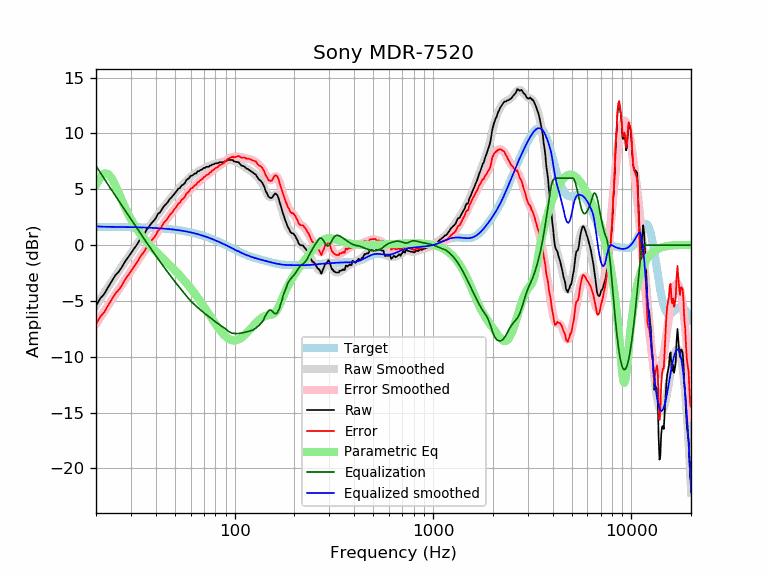

Data behind this chart, as committed beside it:
frequency, raw, error, smoothed, error_smoothed, equalization, parametric_eq, equalized_raw, equalized_smoothed, target
20, -5.44, -7.08, -5.41, -7.05, 7.09, 5.39, 1.65, 1.68, 1.64
21, -4.78, -6.42, -4.85, -6.49, 6.51, 6.05, 1.72, 1.66, 1.64
22, -4.38, -6.01, -4.31, -5.94, 5.95, 6.41, 1.57, 1.64, 1.64
23, -3.78, -5.41, -3.79, -5.42, 5.42, 6.38, 1.64, 1.63, 1.63
24, -3.24, -4.87, -3.29, -4.92, 4.92, 5.99, 1.68, 1.63, 1.63
25, -2.72, -4.35, -2.81, -4.44, 4.44, 5.38, 1.72, 1.63, 1.63
26, -2.40, -4.03, -2.36, -3.98, 3.98, 4.69, 1.58, 1.62, 1.62
27, -1.98, -3.60, -1.92, -3.54, 3.54, 4.02, 1.56, 1.62, 1.62
28, -1.48, -3.10, -1.51, -3.12, 3.12, 3.39, 1.64, 1.62, 1.62
29, -1.11, -2.72, -1.10, -2.72, 2.72, 2.82, 1.61, 1.61, 1.61
30, -0.72, -2.32, -0.72, -2.33, 2.33, 2.33, 1.61, 1.61, 1.61
31, -0.35, -1.95, -0.34, -1.95, 1.95, 1.89, 1.60, 1.60, 1.60
32, -0.02, -1.61, 0.02, -1.58, 1.58, 1.50, 1.56, 1.60, 1.60
33, 0.37, -1.22, 0.37, -1.22, 1.22, 1.15, 1.60, 1.59, 1.59
34, 0.74, -0.84, 0.70, -0.88, 0.88, 0.84, 1.62, 1.58, 1.58
35, 0.98, -0.59, 1.03, -0.55, 0.55, 0.55, 1.53, 1.58, 1.58
36, 1.38, -0.18, 1.34, -0.23, 0.23, 0.29, 1.61, 1.57, 1.57
37, 1.65, 0.09, 1.64, 0.08, -0.08, 0.06, 1.58, 1.56, 1.56
38, 1.94, 0.39, 1.92, 0.37, -0.37, -0.17, 1.57, 1.55, 1.55
39, 2.16, 0.62, 2.20, 0.66, -0.66, -0.38, 1.50, 1.54, 1.54
40, 2.40, 0.87, 2.46, 0.93, -0.93, -0.58, 1.47, 1.53, 1.53
41, 2.79, 1.27, 2.72, 1.20, -1.20, -0.77, 1.59, 1.52, 1.52
42, 2.92, 1.42, 2.97, 1.46, -1.46, -0.95, 1.46, 1.51, 1.51
43, 3.20, 1.71, 3.21, 1.71, -1.71, -1.12, 1.49, 1.49, 1.49
44, 3.50, 2.02, 3.44, 1.96, -1.96, -1.30, 1.54, 1.48, 1.48
45, 3.65, 2.18, 3.66, 2.20, -2.20, -1.46, 1.45, 1.46, 1.46
46, 3.85, 2.40, 3.88, 2.43, -2.43, -1.63, 1.42, 1.45, 1.45
47, 4.11, 2.67, 4.08, 2.65, -2.65, -1.79, 1.46, 1.43, 1.43
48, 4.26, 2.84, 4.28, 2.86, -2.86, -1.95, 1.39, 1.42, 1.42
49, 4.46, 3.06, 4.47, 3.07, -3.07, -2.11, 1.38, 1.40, 1.40
50, 4.65, 3.27, 4.65, 3.27, -3.27, -2.27, 1.38, 1.38, 1.38
51, 4.84, 3.48, 4.83, 3.47, -3.47, -2.43, 1.37, 1.36, 1.36
52, 5.05, 3.71, 4.99, 3.66, -3.66, -2.59, 1.40, 1.34, 1.34
53, 5.11, 3.80, 5.16, 3.84, -3.84, -2.75, 1.27, 1.32, 1.32
54, 5.34, 4.05, 5.31, 4.02, -4.02, -2.91, 1.32, 1.29, 1.29
55, 5.41, 4.14, 5.47, 4.20, -4.20, -3.06, 1.21, 1.27, 1.27
56, 5.54, 4.29, 5.61, 4.37, -4.37, -3.22, 1.17, 1.25, 1.25
57, 5.81, 4.59, 5.76, 4.54, -4.54, -3.38, 1.27, 1.22, 1.22
58, 5.91, 4.72, 5.89, 4.69, -4.69, -3.54, 1.22, 1.19, 1.19
59, 6.01, 4.84, 6.01, 4.85, -4.85, -3.71, 1.17, 1.17, 1.17
60, 6.20, 5.07, 6.13, 4.99, -4.99, -3.87, 1.22, 1.14, 1.14
61, 6.21, 5.10, 6.23, 5.12, -5.12, -4.03, 1.09, 1.11, 1.11
62, 6.31, 5.23, 6.32, 5.24, -5.24, -4.19, 1.07, 1.08, 1.08
63, 6.41, 5.36, 6.41, 5.36, -5.36, -4.36, 1.05, 1.05, 1.05
64, 6.41, 5.39, 6.49, 5.47, -5.47, -4.52, 0.94, 1.02, 1.02
65, 6.61, 5.63, 6.56, 5.58, -5.58, -4.69, 1.04, 0.99, 0.99
66, 6.61, 5.66, 6.63, 5.68, -5.68, -4.85, 0.93, 0.95, 0.95
67, 6.71, 5.79, 6.70, 5.78, -5.78, -5.02, 0.93, 0.92, 0.92
68, 6.76, 5.87, 6.76, 5.88, -5.88, -5.18, 0.88, 0.88, 0.88
69, 6.82, 5.97, 6.82, 5.97, -5.97, -5.34, 0.84, 0.85, 0.85
70, 6.92, 6.10, 6.88, 6.07, -6.07, -5.51, 0.85, 0.81, 0.81
71, 6.92, 6.14, 6.93, 6.15, -6.15, -5.67, 0.76, 0.78, 0.78
72, 7.00, 6.26, 6.98, 6.24, -6.24, -5.83, 0.77, 0.74, 0.74
73, 7.02, 6.31, 7.02, 6.32, -6.32, -6.00, 0.70, 0.70, 0.70
74, 7.02, 6.35, 7.06, 6.40, -6.40, -6.16, 0.62, 0.66, 0.66
75, 7.12, 6.49, 7.11, 6.48, -6.48, -6.31, 0.64, 0.62, 0.62
76, 7.12, 6.54, 7.15, 6.56, -6.56, -6.47, 0.56, 0.59, 0.59
77, 7.22, 6.67, 7.19, 6.64, -6.64, -6.62, 0.58, 0.55, 0.55
78, 7.22, 6.71, 7.23, 6.72, -6.72, -6.77, 0.50, 0.51, 0.51
79, 7.27, 6.80, 7.26, 6.80, -6.80, -6.92, 0.47, 0.47, 0.47
... 553 more rows
